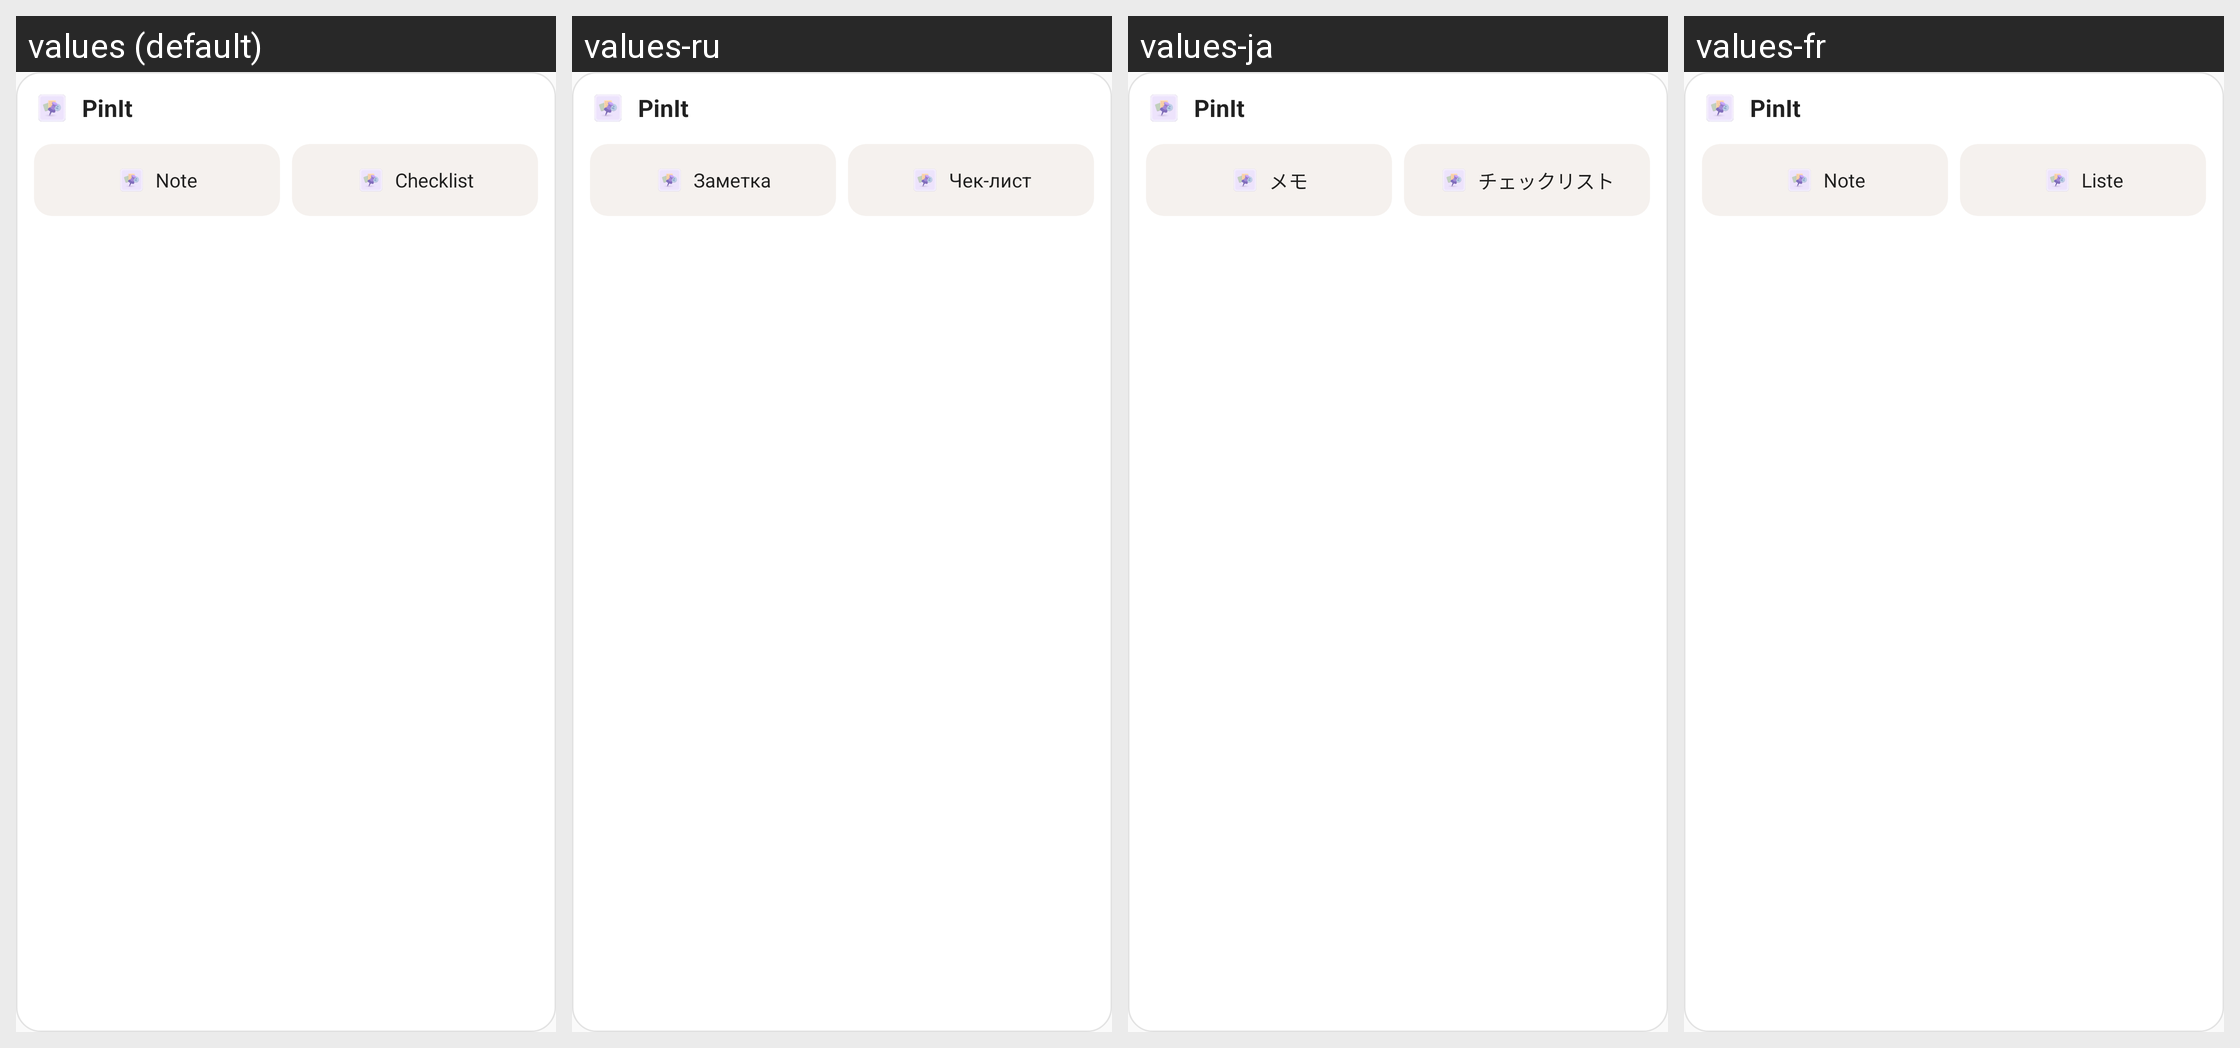

Translations of the strings shown on this Android screen, per locale in the grid:
Android screen res/layout/widget_layout.xml rendered under 4 locales, left to right: values (default), values-ru, values-ja, values-fr. Device: Nexus 5 (rendered at 1080×1920; each locale shown at half size, 540×960, under a caption strip naming it); theme Theme.PinIt.
Other locales in the repository, not shown: values-ar, values-de, values-es, values-hi, values-in, values-it, values-ko, values-pt-rBR, values-zh-rCN.
Strings drawn on this screen, with the default value and each locale's value (text and hints the layout hard-codes, and strings that could not be matched under every locale, appear in the picture but are not listed):

app_name
  values: PinIt
  values-ru: PinIt  [not translated; the default value is used]
  values-ja: PinIt  [not translated; the default value is used]
  values-fr: PinIt  [not translated; the default value is used]

type_note
  values: Note
  values-ru: Заметка
  values-ja: メモ
  values-fr: Note

type_list
  values: Checklist
  values-ru: Чек-лист
  values-ja: チェックリスト
  values-fr: Liste
